Run: headless pygame with SDL's dummy video driver; simulated clock (each Clock.tick advances the game by its frame time, no real sleeping); random seed 0; keys injected as events and as key.get_pressed() state; mouse plan: one left click at the window centre at the start of phase 2, then a move to the lower-right quarter at the start of phase 3.
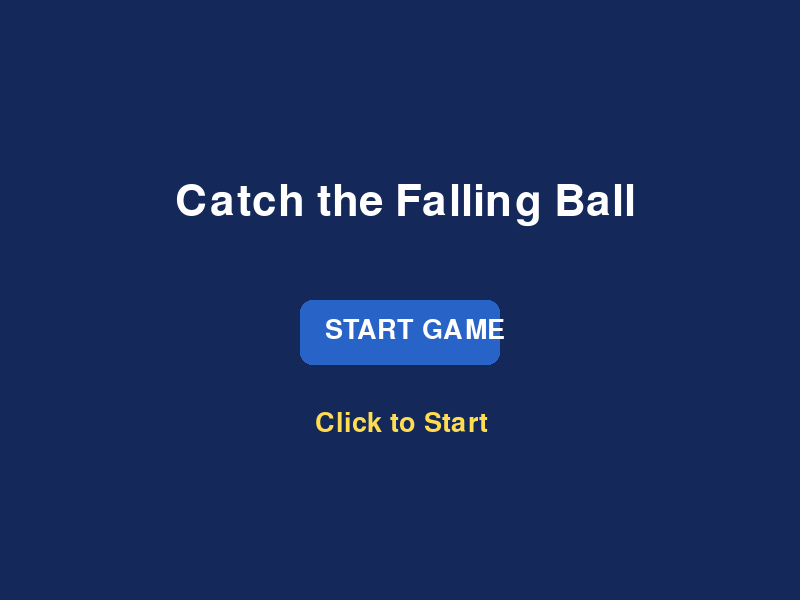
Frame 1 of 4 · flips 1–60 · no input
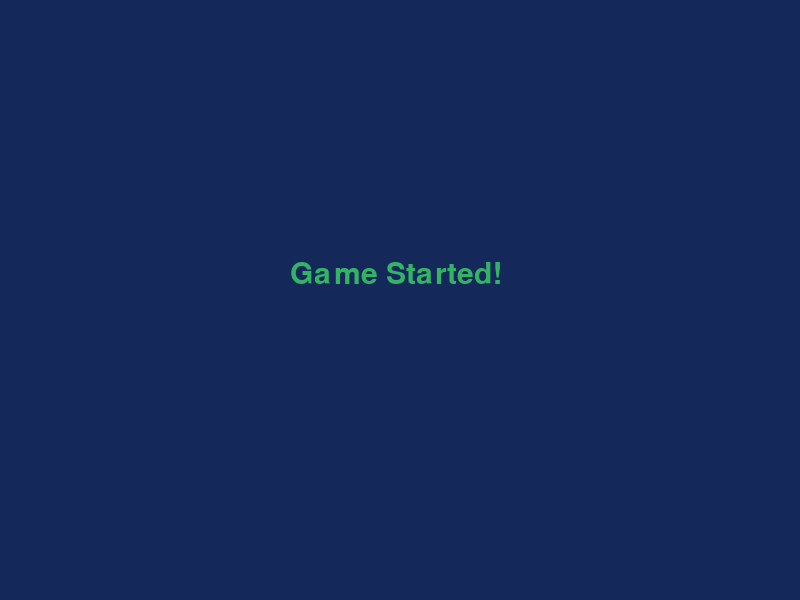
Frame 2 of 4 · flips 61–180 · clicked the window centre · tapped SPACE, RETURN · held RIGHT (→), D
Frame 3 of 4 · flips 181–300 · moved the mouse to the lower-right quarter · held DOWN (↓), S · screen unchanged from frame 2, image omitted
Frame 4 of 4 · flips 301–420 · held LEFT (←), A, UP (↑), W · screen unchanged from frame 3, image omitted

The pygame program that drew these frames:


import pygame
import sys

# Initialize Pygame
pygame.init()

# Screen settings
WIDTH = 800
HEIGHT = 600

screen = pygame.display.set_mode((WIDTH, HEIGHT))
pygame.display.set_caption("Catch the Falling Ball")

# Colors
WHITE = (255, 255, 255)
BLUE = (40, 100, 200)
DARK_BLUE = (20, 40, 90)
GREEN = (50, 180, 100)
YELLOW = (255, 220, 80)

# Fonts
title_font = pygame.font.Font(None, 65)
button_font = pygame.font.Font(None, 40)
text_font = pygame.font.Font(None, 45)

# Game state
game_state = "start"

# Start button
button = pygame.Rect(300, 300, 200, 65)

# Main game loop
running = True

while running:

    mouse_pos = pygame.mouse.get_pos()

    for event in pygame.event.get():

        if event.type == pygame.QUIT:
            running = False

        # Mouse click
        if event.type == pygame.MOUSEBUTTONDOWN:
            if game_state == "start" and button.collidepoint(mouse_pos):
                game_state = "playing"

        # Enter key
        if event.type == pygame.KEYDOWN:
            if event.key == pygame.K_RETURN and game_state == "start":
                game_state = "playing"

    # Start Screen
    if game_state == "start":

        screen.fill(DARK_BLUE)

        title = title_font.render(
            "Catch the Falling Ball", True, WHITE
        )

        screen.blit(title, (175, 180))

        # Button hover effect
        if button.collidepoint(mouse_pos):
            button_color = GREEN
        else:
            button_color = BLUE

        pygame.draw.rect(
            screen, button_color, button, border_radius=12
        )

        button_text = button_font.render(
            "START GAME", True, WHITE
        )

        screen.blit(button_text, (325, 317))

        instruction = button_font.render(
            "Click to Start", True, YELLOW
        )

        screen.blit(instruction, (315, 410))

    # Game Started Screen
    elif game_state == "playing":

        screen.fill(DARK_BLUE)

        message = text_font.render(
            "Game Started!", True, GREEN
        )

        screen.blit(message, (290, 260))

    # Update display
    pygame.display.update()

# Quit game
pygame.quit()
sys.exit()
